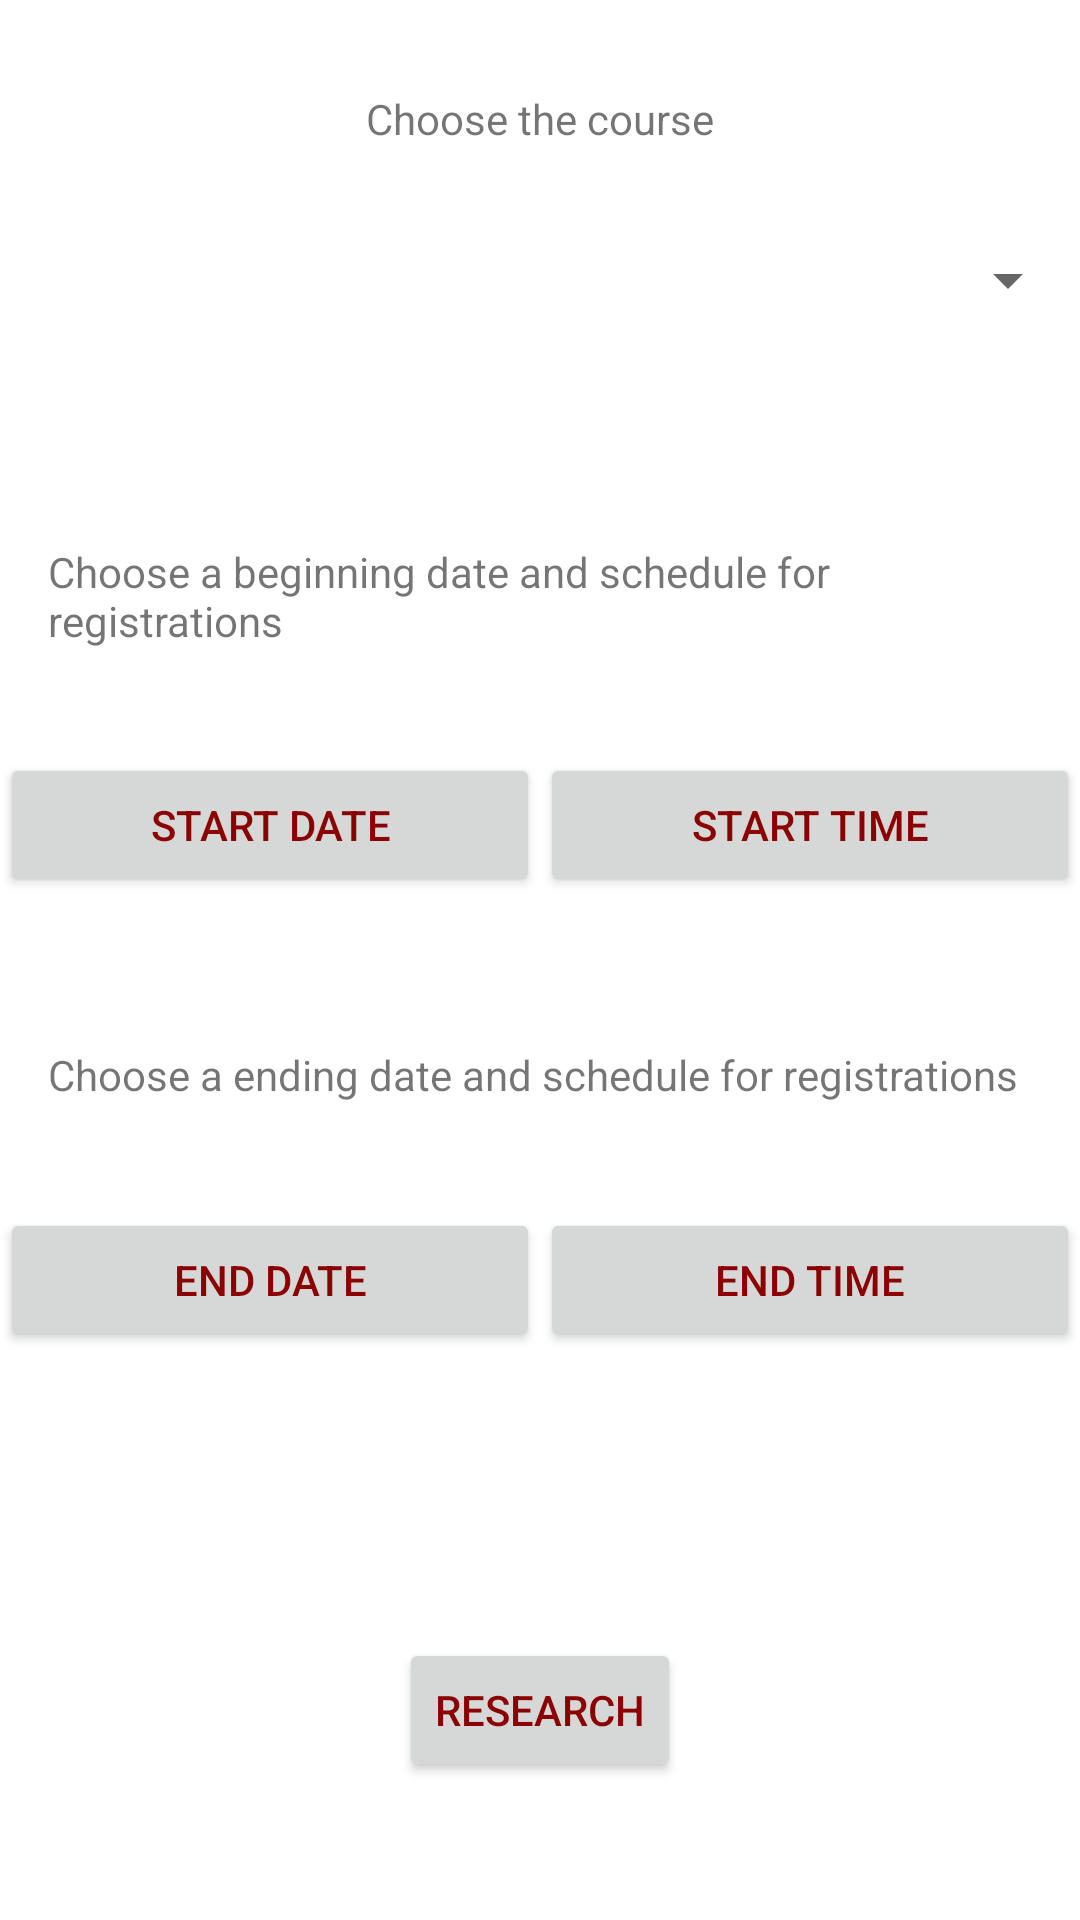

Reconstruct the res/layout file that produces this screen, plus the resources it refers to.
<!-- AndroidManifest.xml: application theme Theme.integration.Light -->
<!-- res/layout/activity_select_visualize.xml -->
<?xml version="1.0" encoding="utf-8"?>
<android.support.constraint.ConstraintLayout xmlns:android="http://schemas.android.com/apk/res/android"
    xmlns:app="http://schemas.android.com/apk/res-auto"
    xmlns:tools="http://schemas.android.com/tools"
    android:layout_width="match_parent"
    android:layout_height="match_parent"
    tools:context=".SelectVisualizeActivity">

    <Spinner
        android:id="@+id/spinnerCourse"
        android:layout_width="0dp"
        android:layout_height="35dp"
        android:layout_marginTop="76dp"
        app:layout_constraintEnd_toEndOf="parent"
        app:layout_constraintStart_toStartOf="parent"
        app:layout_constraintTop_toTopOf="parent" />

    <Button
        android:id="@+id/researchButton"
        android:layout_width="wrap_content"
        android:layout_height="wrap_content"
        android:layout_marginBottom="46dp"
        android:text="@string/button_search"
        app:layout_constraintBottom_toBottomOf="parent"
        app:layout_constraintEnd_toEndOf="parent"
        app:layout_constraintStart_toStartOf="parent" />

    <Button
        android:id="@+id/startDateButton"
        android:layout_width="0dp"
        android:layout_height="wrap_content"
        android:layout_alignParentTop="true"
        android:layout_centerHorizontal="true"

        android:layout_marginBottom="8dp"
        android:layout_weight="0.5"
        android:text="@string/button_date_start"
        app:layout_constraintBottom_toTopOf="@+id/guideline2"
        app:layout_constraintEnd_toStartOf="@+id/startTimeButton"
        app:layout_constraintHorizontal_bias="0.5"
        app:layout_constraintStart_toStartOf="parent" />

    <TextView
        android:id="@+id/startDateEditText"
        android:layout_width="0dp"
        android:layout_height="wrap_content"
        android:layout_marginStart="3dp"
        android:layout_marginLeft="3dp"
        android:layout_marginTop="8dp"
        android:layout_marginEnd="3dp"
        android:layout_marginRight="3dp"
        android:layout_marginBottom="10dp"
        android:textAppearance="?android:attr/textAppearanceMedium"
        app:layout_constraintBottom_toTopOf="@+id/startDateButton"
        app:layout_constraintEnd_toEndOf="@+id/startDateButton"
        app:layout_constraintStart_toStartOf="@+id/startDateButton"
        app:layout_constraintTop_toBottomOf="@+id/startTextView" />

    <Button
        android:id="@+id/startTimeButton"
        android:layout_width="0dp"
        android:layout_height="wrap_content"

        android:layout_weight="0.5"
        android:text="@string/button_time_start"
        app:layout_constraintBottom_toBottomOf="@+id/startDateButton"
        app:layout_constraintEnd_toEndOf="parent"
        app:layout_constraintHorizontal_bias="0.5"
        app:layout_constraintStart_toEndOf="@+id/startDateButton"
        app:layout_constraintTop_toTopOf="@+id/startDateButton" />

    <Button
        android:id="@+id/endTimeButton"
        android:layout_width="0dp"
        android:layout_height="wrap_content"
        android:layout_marginTop="8dp"
        android:layout_weight="0.5"
        android:text="@string/button_time_end"
        app:layout_constraintEnd_toEndOf="parent"
        app:layout_constraintHorizontal_bias="0.5"
        app:layout_constraintStart_toEndOf="@+id/endDateButton"
        app:layout_constraintTop_toBottomOf="@+id/endTimeEditText" />

    <TextView
        android:id="@+id/startTimeEditText"
        android:layout_width="199dp"
        android:layout_height="21dp"
        android:layout_marginStart="3dp"
        android:layout_marginLeft="3dp"
        android:layout_marginTop="8dp"
        android:layout_marginEnd="3dp"
        android:layout_marginRight="3dp"
        android:layout_marginBottom="12dp"
        app:layout_constraintBottom_toTopOf="@+id/startTimeButton"
        app:layout_constraintEnd_toEndOf="@+id/startTimeButton"
        app:layout_constraintHorizontal_bias="0.0"
        app:layout_constraintStart_toStartOf="@+id/startTimeButton"
        app:layout_constraintTop_toBottomOf="@+id/startTextView" />

    <TextView
        android:id="@+id/endTimeEditText"
        android:layout_width="0dp"
        android:layout_height="wrap_content"
        android:layout_marginTop="8dp"
        app:layout_constraintEnd_toEndOf="parent"
        app:layout_constraintHorizontal_bias="0.5"
        app:layout_constraintStart_toEndOf="@+id/endDateEditText"
        app:layout_constraintStart_toStartOf="@+id/endTimeButton"
        app:layout_constraintTop_toBottomOf="@+id/endTextView" />

    <Button
        android:id="@+id/endDateButton"
        android:layout_width="0dp"
        android:layout_height="wrap_content"
        android:layout_marginTop="8dp"
        android:layout_weight="0.5"
        android:text="@string/button_date_end"
        app:layout_constraintEnd_toStartOf="@+id/endTimeButton"
        app:layout_constraintHorizontal_bias="0.5"
        app:layout_constraintStart_toStartOf="parent"
        app:layout_constraintTop_toBottomOf="@+id/endDateEditText" />

    <TextView
        android:id="@+id/endDateEditText"
        android:layout_width="0dp"
        android:layout_height="wrap_content"

        android:layout_marginTop="8dp"
        app:layout_constraintEnd_toStartOf="@+id/endTimeEditText"
        app:layout_constraintHorizontal_bias="0.5"
        app:layout_constraintStart_toStartOf="parent"
        app:layout_constraintTop_toBottomOf="@+id/endTextView" />

    <TextView
        android:id="@+id/startTextView"
        android:layout_width="0dp"
        android:layout_height="wrap_content"
        android:layout_marginStart="16dp"
        android:layout_marginLeft="16dp"
        android:layout_marginEnd="16dp"
        android:layout_marginRight="16dp"
        android:layout_weight="1"
        android:text="@string/date_start"
        app:layout_constraintEnd_toEndOf="parent"
        app:layout_constraintHorizontal_bias="0.5"
        app:layout_constraintStart_toStartOf="parent"
        app:layout_constraintTop_toTopOf="@+id/guideline5" />

    <TextView
        android:id="@+id/endTextView"
        android:layout_width="0dp"
        android:layout_height="wrap_content"
        android:layout_marginStart="16dp"
        android:layout_marginLeft="16dp"
        android:layout_marginTop="8dp"
        android:layout_marginEnd="16dp"
        android:layout_marginRight="16dp"
        android:layout_weight="0.8"
        android:text="@string/date_end"
        app:layout_constraintBottom_toBottomOf="parent"
        app:layout_constraintEnd_toEndOf="parent"
        app:layout_constraintHorizontal_bias="0.0"
        app:layout_constraintStart_toStartOf="parent"
        app:layout_constraintTop_toTopOf="@+id/guideline3"
        app:layout_constraintVertical_bias="0.517" />

    <TextView
        android:id="@+id/courseTextView"
        android:layout_width="wrap_content"
        android:layout_height="wrap_content"
        android:layout_marginTop="30dp"
        android:text="@string/course"
        app:layout_constraintEnd_toEndOf="parent"
        app:layout_constraintStart_toStartOf="parent"
        app:layout_constraintTop_toTopOf="parent" />

    <android.support.constraint.Guideline
        android:id="@+id/guideline2"
        android:layout_width="wrap_content"
        android:layout_height="wrap_content"
        android:orientation="horizontal"
        app:layout_constraintGuide_begin="307dp" />

    <android.support.constraint.Guideline
        android:id="@+id/guideline3"
        android:layout_width="wrap_content"
        android:layout_height="wrap_content"
        android:orientation="horizontal"
        app:layout_constraintGuide_begin="49dp" />

    <android.support.constraint.Guideline
        android:id="@+id/guideline5"
        android:layout_width="wrap_content"
        android:layout_height="wrap_content"
        android:orientation="horizontal"
        app:layout_constraintGuide_begin="181dp" />


</android.support.constraint.ConstraintLayout>
<!-- resources referenced by this layout -->
<resources>
  <string name="button_date_end">End date</string>
  <string name="button_date_start">Start date</string>
  <string name="button_search">Research</string>
  <string name="button_time_end">End time</string>
  <string name="button_time_start">Start time</string>
  <string name="course">Choose the course</string>
  <string name="date_end">Choose a ending date and schedule for registrations</string>
  <string name="date_start">Choose a beginning date and schedule for registrations</string>
  <style name="Theme.integration.Light" parent="Theme.AppCompat.Light.NoActionBar">
          <item name="android:colorAccent">@color/accent_material_light</item>
          <item name="android:statusBarColor">?android:attr/colorAccent</item>
          <item name="android:colorPrimaryDark">@android:color/holo_blue_bright</item>
          <item name="android:windowBackground">@android:color/background_light</item>
          <item name="android:navigationBarColor">@android:color/darker_gray</item>
          <item name="android:colorForeground">@android:color/black</item>
          <item name="android:textColorPrimary">?android:attr/colorAccent</item>
          <item name="android:textColorPrimaryInverse">@android:color/holo_purple</item>
          <item name="android:colorPrimary">@android:color/secondary_text_light_nodisable</item>
      </style>
  <color name="accent_material_light">#8b0000</color>
</resources>
